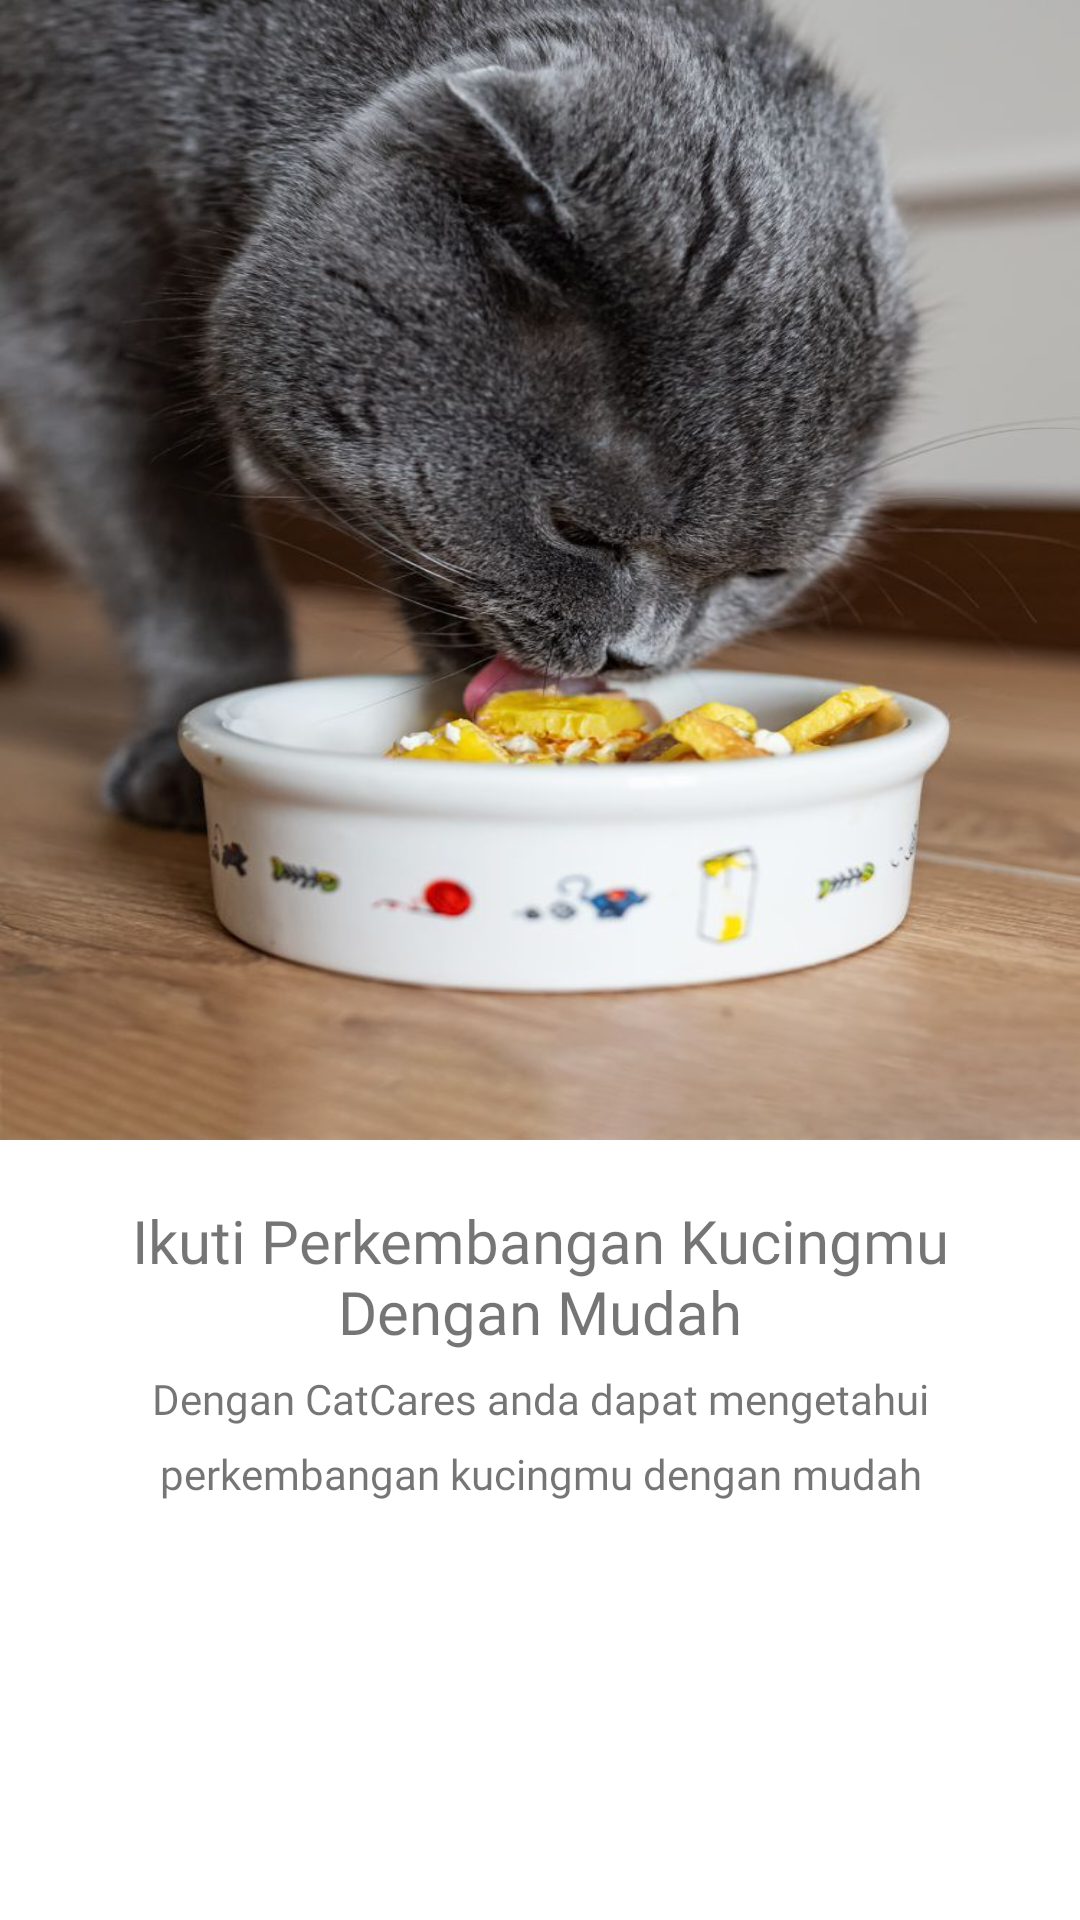

Produce the Android XML layout that renders to this screen, including the resource entries it uses.
<!-- AndroidManifest.xml: application theme Theme.CatCares -->
<!-- res/layout/fragment_third.xml -->
<?xml version="1.0" encoding="utf-8"?>
<ScrollView xmlns:android="http://schemas.android.com/apk/res/android"
    xmlns:app="http://schemas.android.com/apk/res-auto"
    xmlns:tools="http://schemas.android.com/tools"
    android:layout_width="match_parent"
    android:layout_height="match_parent"
    tools:context=".view.ui.onboarding.screen.ThirdFragment">

    <androidx.constraintlayout.widget.ConstraintLayout
        android:layout_width="match_parent"
        android:layout_height="match_parent"
        android:orientation="vertical">

        <FrameLayout
            android:id="@+id/frameLayout"
            android:layout_width="match_parent"
            android:layout_height="wrap_content"
            app:layout_constraintEnd_toEndOf="parent"
            app:layout_constraintStart_toStartOf="parent"
            app:layout_constraintTop_toTopOf="parent">

            <ImageView
                android:id="@+id/imageView"
                android:layout_width="match_parent"
                android:layout_height="380dp"
                android:adjustViewBounds="true"
                android:contentDescription="@string/On_boarding3"
                android:scaleType="fitXY"
                android:src="@drawable/on_boarding3" />
        </FrameLayout>

        <TextView
            android:id="@+id/title"
            android:layout_width="wrap_content"
            android:layout_height="wrap_content"
            android:layout_marginTop="20dp"
            android:fontFamily="@font/psemibold"
            android:paddingHorizontal="18dp"
            android:text="@string/opening3"
            android:textAlignment="center"
            android:textSize="20sp"
            app:layout_constraintEnd_toEndOf="parent"
            app:layout_constraintHorizontal_bias="0.5"
            app:layout_constraintStart_toStartOf="parent"
            app:layout_constraintTop_toBottomOf="@+id/frameLayout" />

        <TextView
            android:id="@+id/textView2"
            android:layout_width="wrap_content"
            android:layout_height="wrap_content"
            android:layout_marginTop="6dp"
            android:fontFamily="@font/pregular"
            android:lineHeight="25sp"
            android:paddingHorizontal="18dp"
            android:text="@string/subOpening3"
            android:textAlignment="center"
            android:textSize="14sp"
            app:layout_constraintEnd_toEndOf="parent"
            app:layout_constraintHorizontal_bias="0.5"
            app:layout_constraintStart_toStartOf="parent"
            app:layout_constraintTop_toBottomOf="@+id/title" />
    </androidx.constraintlayout.widget.ConstraintLayout>
</ScrollView>
<!-- resources referenced by this layout -->
<resources>
  <!-- drawable on_boarding3: jpeg bitmap (drawable, 100010 bytes) -->
  <string name="On_boarding3">Foto Opening 3</string>
  <string name="opening3">Ikuti Perkembangan Kucingmu Dengan Mudah</string>
  <string name="subOpening3">Dengan CatCares anda dapat mengetahui perkembangan kucingmu dengan mudah</string>
  <style name="Theme.CatCares" parent="Theme.MaterialComponents.DayNight.DarkActionBar">
          
          <item name="colorPrimary">@color/blue_500</item>
          <item name="colorPrimaryVariant">@color/blue_700</item>
          <item name="colorOnPrimary">@color/white</item>
          
          <item name="colorSecondary">@color/yellow_200</item>
          <item name="colorSecondaryVariant">@color/yellow_700</item>
          <item name="colorOnSecondary">@color/black</item>
          
          <item name="android:statusBarColor">?attr/colorPrimaryVariant</item>
          
      </style>
  <color name="blue_500">#338FEF</color>
  <color name="blue_700">#2D6FCD</color>
  <color name="white">#FFFFFFFF</color>
  <color name="yellow_200">#FEF19F</color>
  <color name="yellow_700">#F7BB3B</color>
  <color name="black">#FF000000</color>
</resources>
